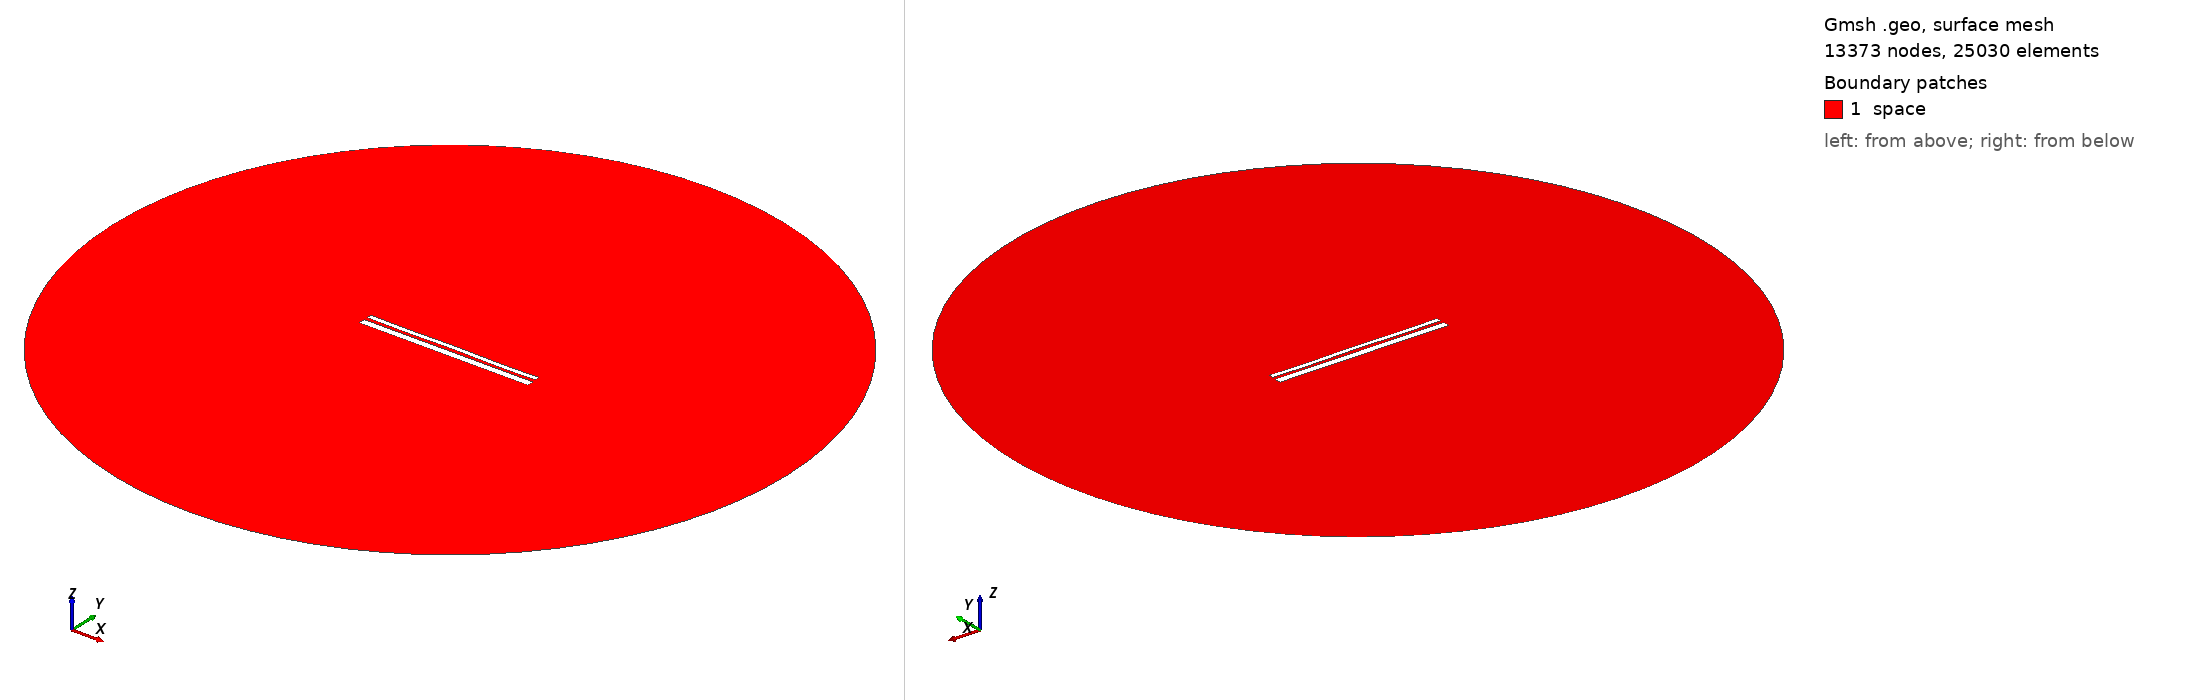

Gmsh geometry script, surface-meshed: 13373 nodes, 25030 surface elements. Boundary patches (legend numbers): 1 space. Left view from above one corner, right view from below the opposite corner. Legend entries are the model's physical surfaces. The drawing asked Gmsh for element sizes between 1% and 20% of the model's largest extent; the script's own settings can give other sizes.

=== 12561.geo (drawn) ===
//---------------------------------------
// Geometry kernel
//---------------------------------------

SetFactory("OpenCASCADE");



//---------------------------------------
// Parameters of the geometry
//---------------------------------------

// Overetch of the upper plate
overetch = 0.5;

// Distance between the plates
distance = 1.5;

// Discretization over the x axis (for the deformation)
nx = 50; 

// Length of the plate
L = 100 - overetch; 

// Number of modes
n = 4; 

// 1st mode coefficient
coeff(1) = -0.15;
beta(1) = 0.596864 * 3.1415926535 / L;

// 2nd mode coefficient
coeff(2) = 0.0;
beta(2) = 1.49418 * 3.1415926535 / L;

// 3rd mode coefficient
coeff(3) = 0.0;
beta(3) = 2.50025 * 3.1415926535 / L;

// 4th mode coefficient
coeff(4) = -0.15;
beta(4) = 3.49999 * 3.1415926535 / L;



//---------------------------------------
// Upper plate (deformed rectangle)
//---------------------------------------

// Coordiantes of the upper plate
xmin = -50;
xmax = 50 - overetch;

// Height of the upper plate
yheight = 4 - 2 * overetch;

// Indexes of the points
UpperID[] = {};
LowerID[] = {};
LeftID[] = {};
RightID[] = {};

// Point index
p = 1;

// Horizontal edges
For i In {1:nx}
    x = xmin + (i-1)*(xmax - xmin)/(nx-1);

    y_bottom = distance / 2 + overetch;
    For j In {1:n}
        C = (Cosh(beta(j)*L) + Cos(beta(j)*L)) / (Sinh(beta(j)*L) + Sin(beta(j)*L));
        y_bottom  = y_bottom + coeff(j) * (Cosh(beta(j)*(x+50)) - Cos(beta(j)*(x+50)) - C * (Sinh(beta(j)*(x+50)) - Sin(beta(j)*(x+50))));
    EndFor

    y_top = y_bottom + yheight;

    Point(p) = {x, y_top, 0, 1.0};
    UpperID[i] = p;
    p = p + 1;

    Point(p) = {x, y_bottom, 0, 1.0};
    LowerID[i] = p;
    p = p + 1;
EndFor

// Create point lists
UpperPts[] = {}; LowerPts[] = {};
For i In {1:nx}
  UpperPts[] += {UpperID[i]};
  LowerPts[] += {LowerID[i]};
EndFor

// Build splines
Spline(1) = {UpperPts[]};
Spline(2) = {LowerPts[]};
Line(3) = {LowerPts[nx-1], UpperPts[nx-1]};
Line(4) = {LowerPts[0], UpperPts[0]};

// Build the plane surface
Curve Loop(1) = {2, 3, -1, -4};
Plane Surface(1) = {1};



//---------------------------------------
// Lower plate (rectangle)
//---------------------------------------

// Vertices
Point(1001) = {-50, -1, 0, 1.0};
Point(1002) = { 50, -1, 0, 1.0};
Point(1003) = { 50,  -5, 0, 1.0};
Point(1004) = {-50,  -5, 0, 1.0};

// Edges
Line(5) = {1001, 1002};
Line(6) = {1002, 1003};
Line(7) = {1003, 1004};
Line(8) = {1004, 1001};

// Plane surface
Line Loop(2) = {5, 6, 7, 8};
Plane Surface(2) = {2}; 



//---------------------------------------
// Outer (fictious) boundary
//---------------------------------------

// Points
Point(1005) = {0, 0, 0};       // Center
Point(1006) = {200, 0, 0};     // Start point
Point(1007) = {0, 200, 0};     // 90 degrees
Point(1008) = {-200, 0, 0};    // 180 degrees
Point(1009) = {0, -200, 0};    // 270 degrees

// Circle arcs (each needs start, center, end)
Circle(9) = {1006, 1005, 1007};
Circle(10) = {1007, 1005, 1008};
Circle(11) = {1008, 1005, 1009};
Circle(12) = {1009, 1005, 1006};

// Plane surface for the entire domain
Curve Loop(3) = {9, 10, 11, 12};
Surface(3) = {3};

// Subtract the plates from the whole domain to obtain the actual domain where we want to solve the equations
BooleanDifference{ Surface{3}; Delete; }{ Surface{1}; Surface{2}; Delete; }




//---------------------------------------
// Transfinite Lines/Curves
//---------------------------------------

// Set the number of points on the boundaries
r = 7;

// Plates
Transfinite Curve {1, 2} = 50*r Using Progression 1;
Transfinite Curve {3, 4} = 2*r Using Progression 1;
Transfinite Line {5, 7} = 50*r Using Progression 1;
Transfinite Line {6, 8} = 2*r Using Progression 1;

// Outer boundary
Transfinite Line {9, 10, 11, 12} = 20 Using Progression 1;



//---------------------------------------
// Physical groups
//---------------------------------------                

// Physical curves (boundaries)
Physical Line("force_segment", 10) = {2};
Physical Line("upper_plate", 11) = {1, 3, 4};
Physical Line("lower_plate", 12) = {5, 6, 7, 8};
Physical Line("boundary", 20) = {9, 10, 11, 12};

// Physical Surfaces
Physical Surface("space", 30) = {3};



//---------------------------------------
// 6. Generate the Mesh
//---------------------------------------

// 2D mesh generation
Mesh 2;
